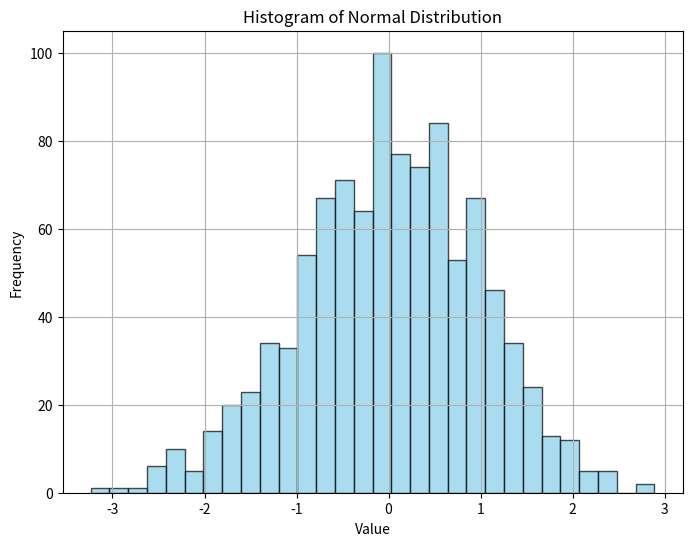

Write the Python code that produced this figure.
import numpy as np
import matplotlib.pyplot as plt
data = np.random.normal(0, 1, 1000)

plt.figure(figsize=(8, 6))
plt.hist(data, bins=30, alpha=0.7, color="skyblue", edgecolor="black")
plt.title("Histogram of Normal Distribution")
plt.xlabel("Value")
plt.ylabel("Frequency")
plt.grid(True)
plt.show()